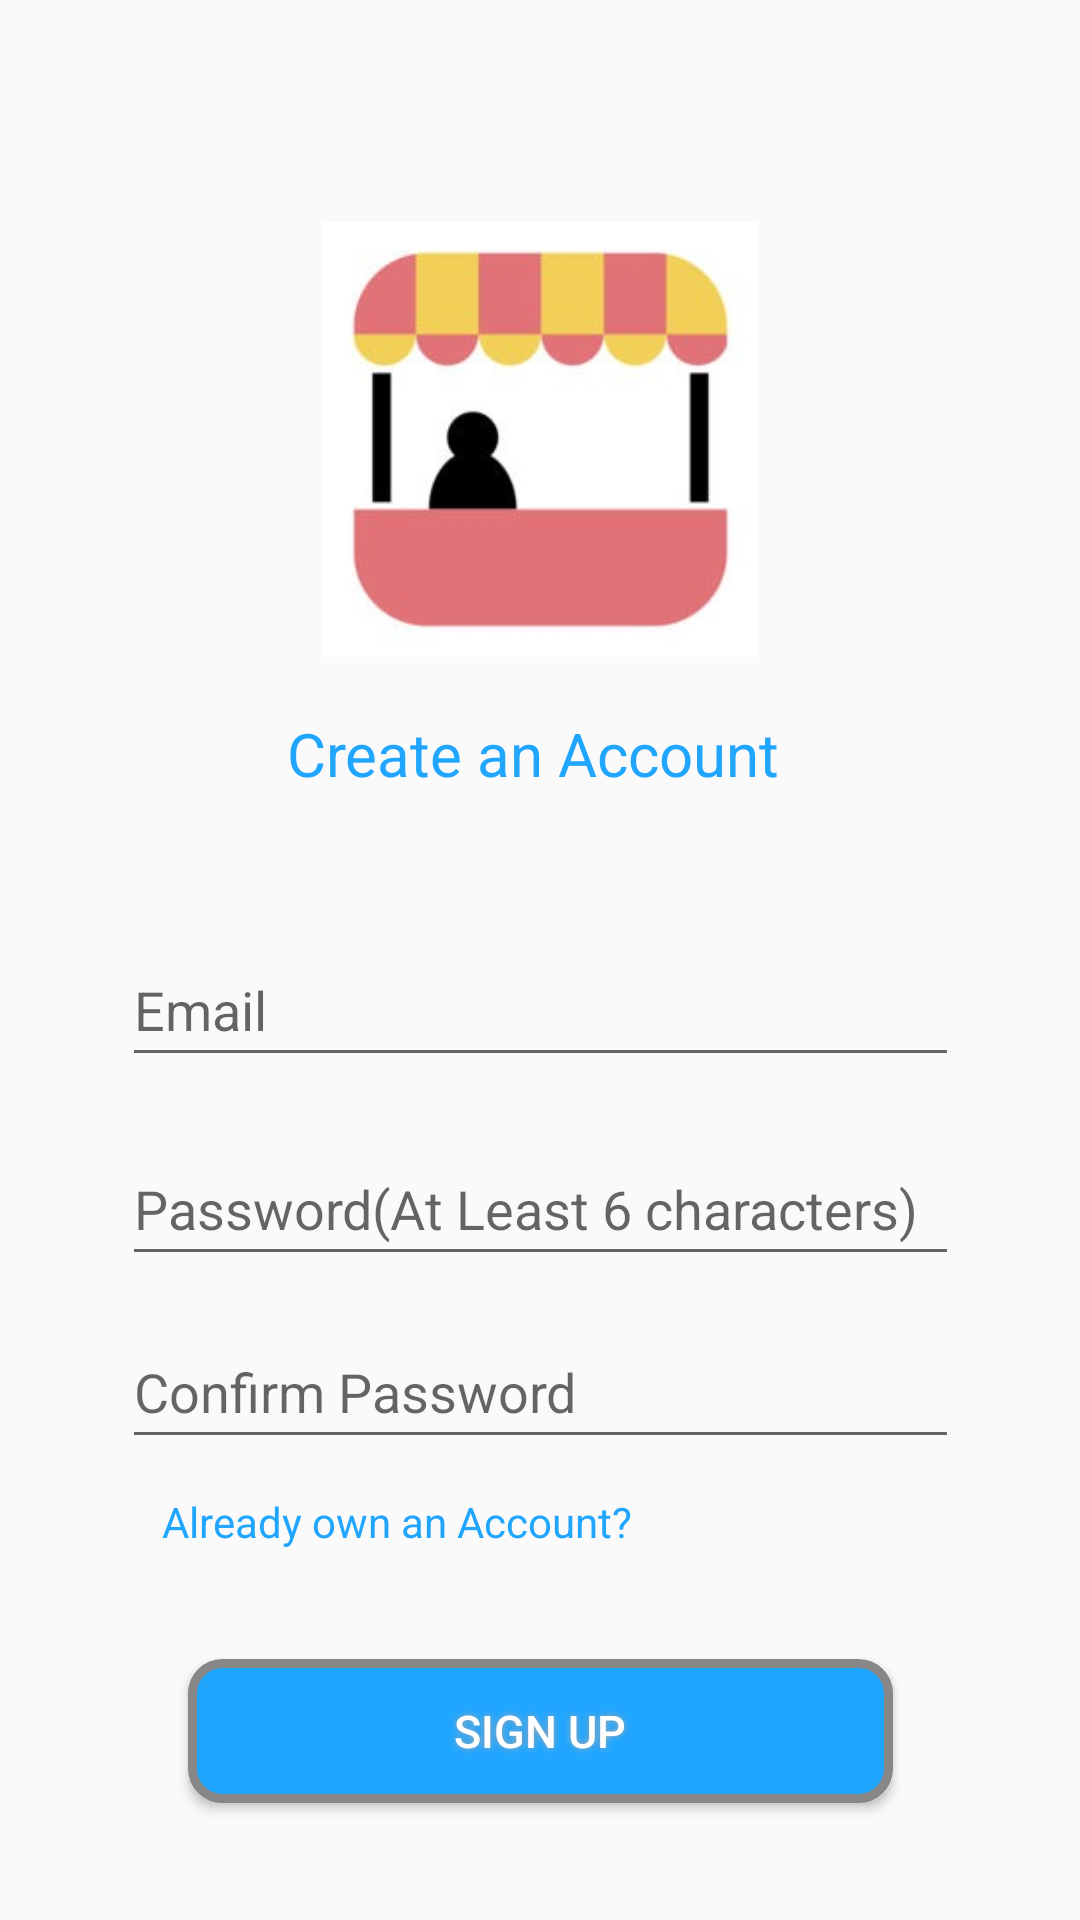

Write the Android layout XML for this screen, with the resource values it uses.
<!-- AndroidManifest.xml: application theme AppTheme -->
<!-- res/layout/activity_sign_up.xml -->
<?xml version="1.0" encoding="utf-8"?>
<android.support.constraint.ConstraintLayout xmlns:android="http://schemas.android.com/apk/res/android"
    xmlns:app="http://schemas.android.com/apk/res-auto"
    xmlns:tools="http://schemas.android.com/tools"
    android:layout_width="match_parent"
    android:layout_height="match_parent"
    tools:context=".SignUp">

    <Button
        android:id="@+id/c_register"

        android:layout_width="235dp"
        android:layout_height="48dp"
        android:layout_marginStart="8dp"

        android:layout_marginLeft="8dp"
        android:layout_marginTop="8dp"
        android:layout_marginEnd="8dp"
        android:layout_marginRight="8dp"
        android:layout_marginBottom="8dp"
        android:background="@drawable/buttonshape_2"
        android:shadowColor="#A8A8A8"
        android:shadowDx="0"
        android:shadowDy="0"
        android:shadowRadius="5"
        android:text="SIGN UP"
        android:textColor="#FFFFFF"
        android:textSize="15sp"
        app:layout_constraintBottom_toBottomOf="parent"
        app:layout_constraintEnd_toEndOf="parent"
        app:layout_constraintStart_toStartOf="parent"
        app:layout_constraintTop_toTopOf="parent"
        app:layout_constraintVertical_bias="0.946"
        android:onClick="register"
        />

    <ImageView
        android:id="@+id/imageView"
        android:layout_width="145dp"
        android:layout_height="145dp"
        android:layout_marginStart="8dp"
        android:layout_marginLeft="8dp"
        android:layout_marginTop="8dp"
        android:layout_marginEnd="8dp"
        android:layout_marginRight="8dp"
        android:layout_marginBottom="8dp"
        app:layout_constraintBottom_toBottomOf="parent"
        app:layout_constraintEnd_toEndOf="parent"
        app:layout_constraintStart_toStartOf="parent"
        app:layout_constraintTop_toTopOf="parent"
        app:layout_constraintVertical_bias="0.138"
        app:srcCompat="@drawable/icon" />

    <TextView
        android:id="@+id/redundant"
        android:layout_width="169dp"
        android:layout_height="38dp"
        android:layout_marginStart="8dp"
        android:layout_marginLeft="8dp"
        android:layout_marginTop="8dp"
        android:layout_marginEnd="8dp"
        android:layout_marginRight="8dp"
        android:layout_marginBottom="8dp"
        android:text="Create an Account"
        android:textColor="#21A6FF"
        android:textSize="20sp"
        app:layout_constraintBottom_toBottomOf="parent"
        app:layout_constraintEnd_toEndOf="parent"
        app:layout_constraintStart_toStartOf="parent"
        app:layout_constraintTop_toTopOf="parent"
        app:layout_constraintVertical_bias="0.392" />

    <EditText
        android:id="@+id/email"
        android:layout_width="279dp"
        android:layout_height="48dp"
        android:layout_marginStart="8dp"
        android:layout_marginLeft="8dp"
        android:layout_marginTop="8dp"
        android:layout_marginEnd="8dp"
        android:layout_marginRight="8dp"
        android:layout_marginBottom="8dp"
        android:ems="10"
        android:hint="Email"
        android:inputType="textEmailAddress"
        app:layout_constraintBottom_toBottomOf="parent"
        app:layout_constraintEnd_toEndOf="parent"
        app:layout_constraintStart_toStartOf="parent"
        app:layout_constraintTop_toTopOf="parent"
        app:layout_constraintVertical_bias="0.526" />

    <EditText
        android:id="@+id/password"
        android:layout_width="279dp"
        android:layout_height="48dp"
        android:layout_marginStart="8dp"
        android:layout_marginLeft="8dp"
        android:layout_marginTop="8dp"
        android:layout_marginEnd="8dp"
        android:layout_marginRight="8dp"
        android:layout_marginBottom="8dp"
        android:ems="10"
        android:hint="Password(At Least 6 characters)"
        android:inputType="textPassword"
        app:layout_constraintBottom_toBottomOf="parent"
        app:layout_constraintEnd_toEndOf="parent"
        app:layout_constraintStart_toStartOf="parent"
        app:layout_constraintTop_toTopOf="parent"
        app:layout_constraintVertical_bias="0.641" />

    <EditText
        android:id="@+id/c_password"
        android:layout_width="279dp"
        android:layout_height="48dp"
        android:layout_marginStart="8dp"
        android:layout_marginLeft="8dp"
        android:layout_marginTop="8dp"
        android:layout_marginEnd="8dp"
        android:layout_marginRight="8dp"
        android:layout_marginBottom="8dp"
        android:ems="10"
        android:hint="Confirm Password"
        android:inputType="textPassword"
        app:layout_constraintBottom_toBottomOf="parent"
        app:layout_constraintEnd_toEndOf="parent"
        app:layout_constraintStart_toStartOf="parent"
        app:layout_constraintTop_toTopOf="parent"
        app:layout_constraintVertical_bias="0.747" />

    <TextView
        android:id="@+id/own_account"
        android:layout_width="wrap_content"
        android:layout_height="wrap_content"
        android:layout_marginStart="8dp"
        android:layout_marginLeft="8dp"
        android:layout_marginTop="8dp"
        android:layout_marginEnd="8dp"
        android:layout_marginRight="8dp"
        android:text="Already own an Account?"
        android:textColor="#21A6FF"
        app:layout_constraintBottom_toBottomOf="parent"
        app:layout_constraintEnd_toEndOf="parent"
        app:layout_constraintHorizontal_bias="0.246"
        app:layout_constraintStart_toStartOf="parent"
        app:layout_constraintTop_toTopOf="parent"
        app:layout_constraintVertical_bias="0.799"
        android:onClick="gotologin"
        />

</android.support.constraint.ConstraintLayout>
<!-- resources referenced by this layout -->
<resources>
  <!-- drawable buttonshape_2 (drawable) -->
  <?xml version="1.0" encoding="utf-8"?>
  <shape xmlns:android="http://schemas.android.com/apk/res/android" android:shape="rectangle" >
      <corners
          android:radius="10dp"
          />
      <solid
          android:color="#21A6FF"
          />
      <padding
          android:left="0dp"
          android:top="0dp"
          android:right="0dp"
          android:bottom="0dp"
          />
      <size
          android:width="270dp"
          android:height="60dp"
          />
      <stroke
          android:width="3dp"
          android:color="#878787"
          />
  </shape>
  <!-- drawable icon: jpeg bitmap (drawable-v24, 6874 bytes) -->
  <style name="AppTheme" parent="Theme.AppCompat.Light.NoActionBar">
          
          <item name="colorPrimary">@color/colorPrimary</item>
          <item name="colorPrimaryDark">@color/colorPrimaryDark</item>
          <item name="colorAccent">@color/colorAccent</item>
  
      </style>
  <color name="colorPrimary">#008577</color>
  <color name="colorPrimaryDark">#00574B</color>
  <color name="colorAccent">#D81B60</color>
</resources>
